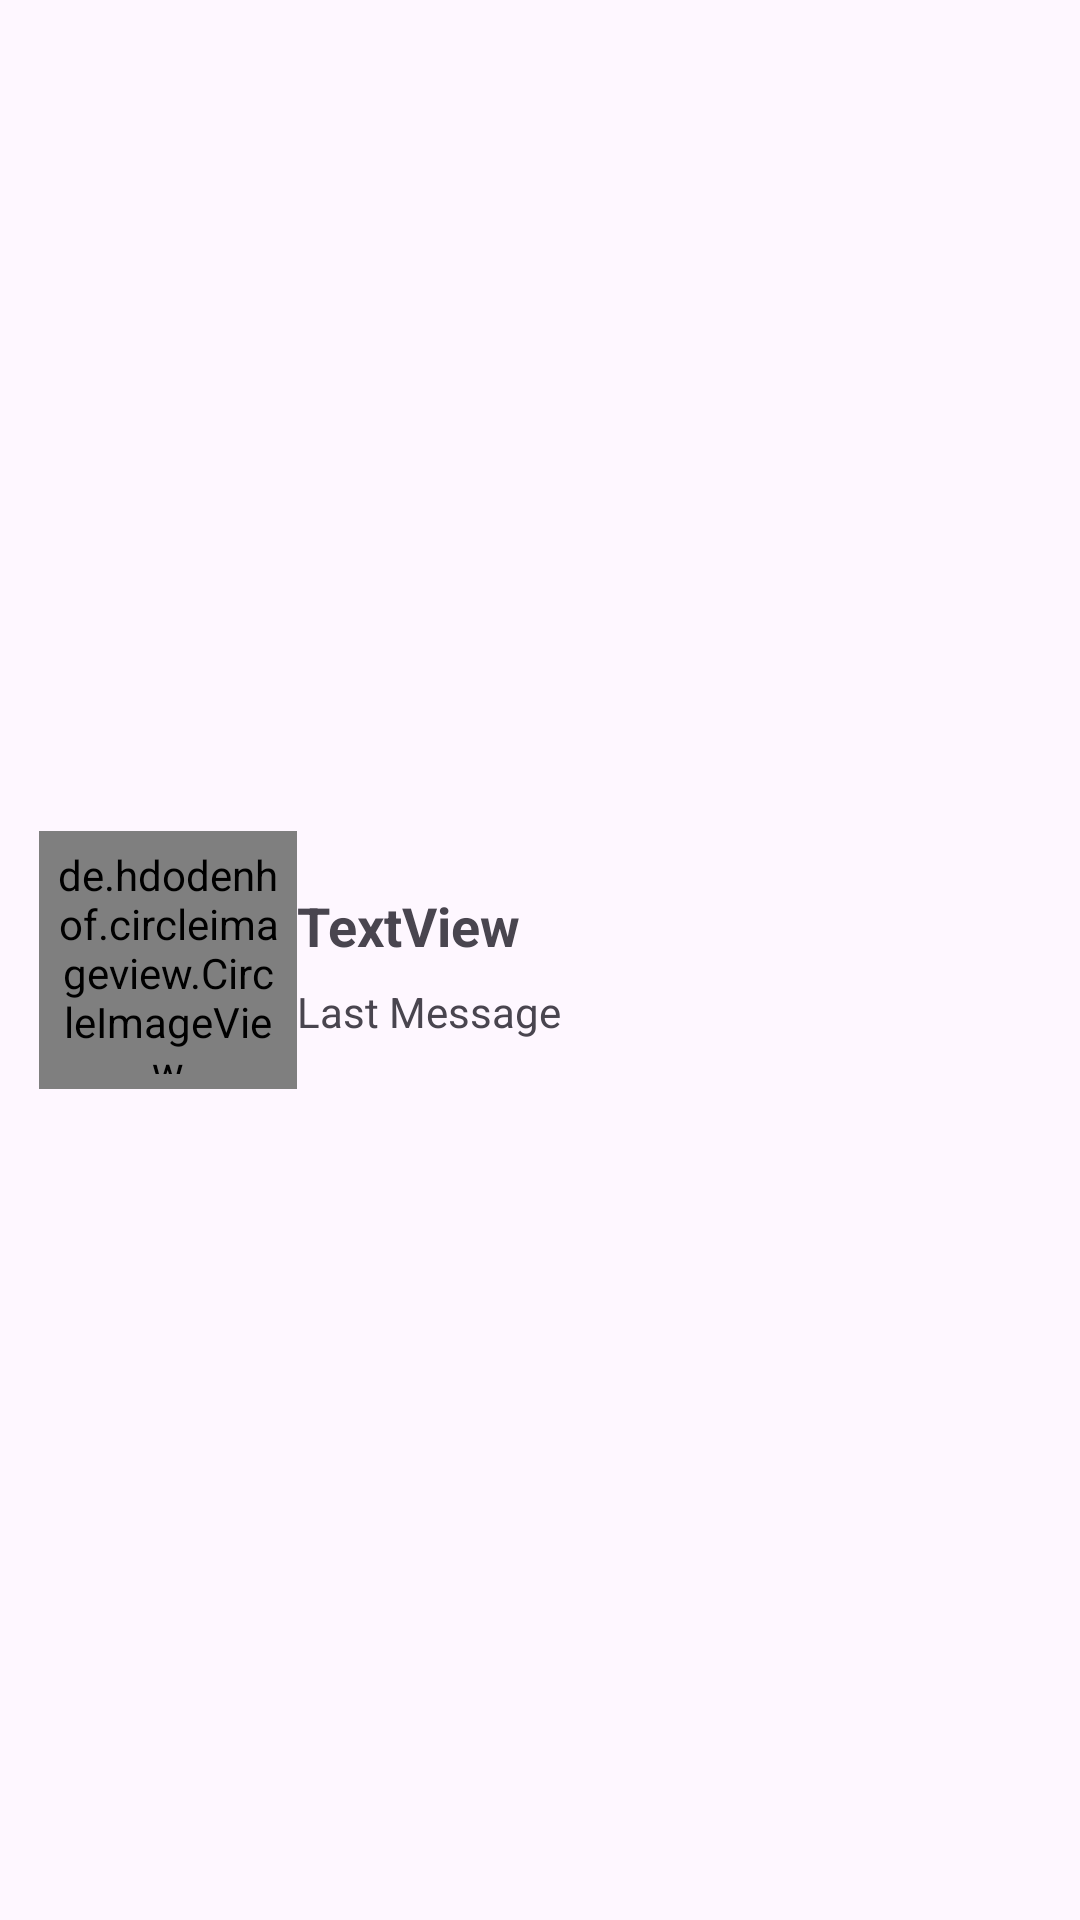

Reconstruct the res/layout file that produces this screen, plus the resources it refers to.
<!-- AndroidManifest.xml: application theme Theme.LinkLite -->
<!-- res/layout/sample_show_user.xml -->
<?xml version="1.0" encoding="utf-8"?>
<LinearLayout xmlns:android="http://schemas.android.com/apk/res/android"
    xmlns:app="http://schemas.android.com/apk/res-auto"
    android:layout_width="match_parent"
    android:layout_height="wrap_content"
    android:orientation="horizontal"
    android:padding="8dp"
    android:gravity="center_vertical"
    >

    <de.hdodenhof.circleimageview.CircleImageView
        android:id="@+id/profile_image"
        android:layout_width="86dp"
        android:layout_height="86dp"
        android:layout_marginLeft="5dp"
        android:padding="5dp"
        android:src="@drawable/np"
        app:civ_border_color="#FF000000"
        app:civ_border_width="2dp"

        />

    <LinearLayout
        android:layout_width="match_parent"
        android:layout_height="wrap_content"
        android:gravity="center_horizontal|center_vertical"
        android:orientation="vertical">

        <TextView
            android:id="@+id/userNameList"
            android:layout_width="match_parent"
            android:layout_height="wrap_content"
            android:paddingTop="5dp"
            android:paddingBottom="5dp"
            android:text="TextView"
            android:textSize="18sp"
            android:textStyle="bold" />

        <TextView
            android:id="@+id/lastMessage"
            android:layout_width="match_parent"
            android:layout_height="wrap_content"
            android:paddingTop="2dp"
            android:paddingBottom="2dp"
            android:text="Last Message" />
    </LinearLayout>

</LinearLayout>
<!-- resources referenced by this layout -->
<resources>
  <!-- drawable np: png bitmap (drawable, 53223 bytes) -->
  <style name="Theme.LinkLite" parent="Base.Theme.LinkLite" />
  <style name="Base.Theme.LinkLite" parent="Theme.Material3.DayNight.NoActionBar">
          <item name="android:statusBarColor">@color/mf</item>
          
          
      </style>
  <color name="mf">#00B0FF</color>
</resources>
